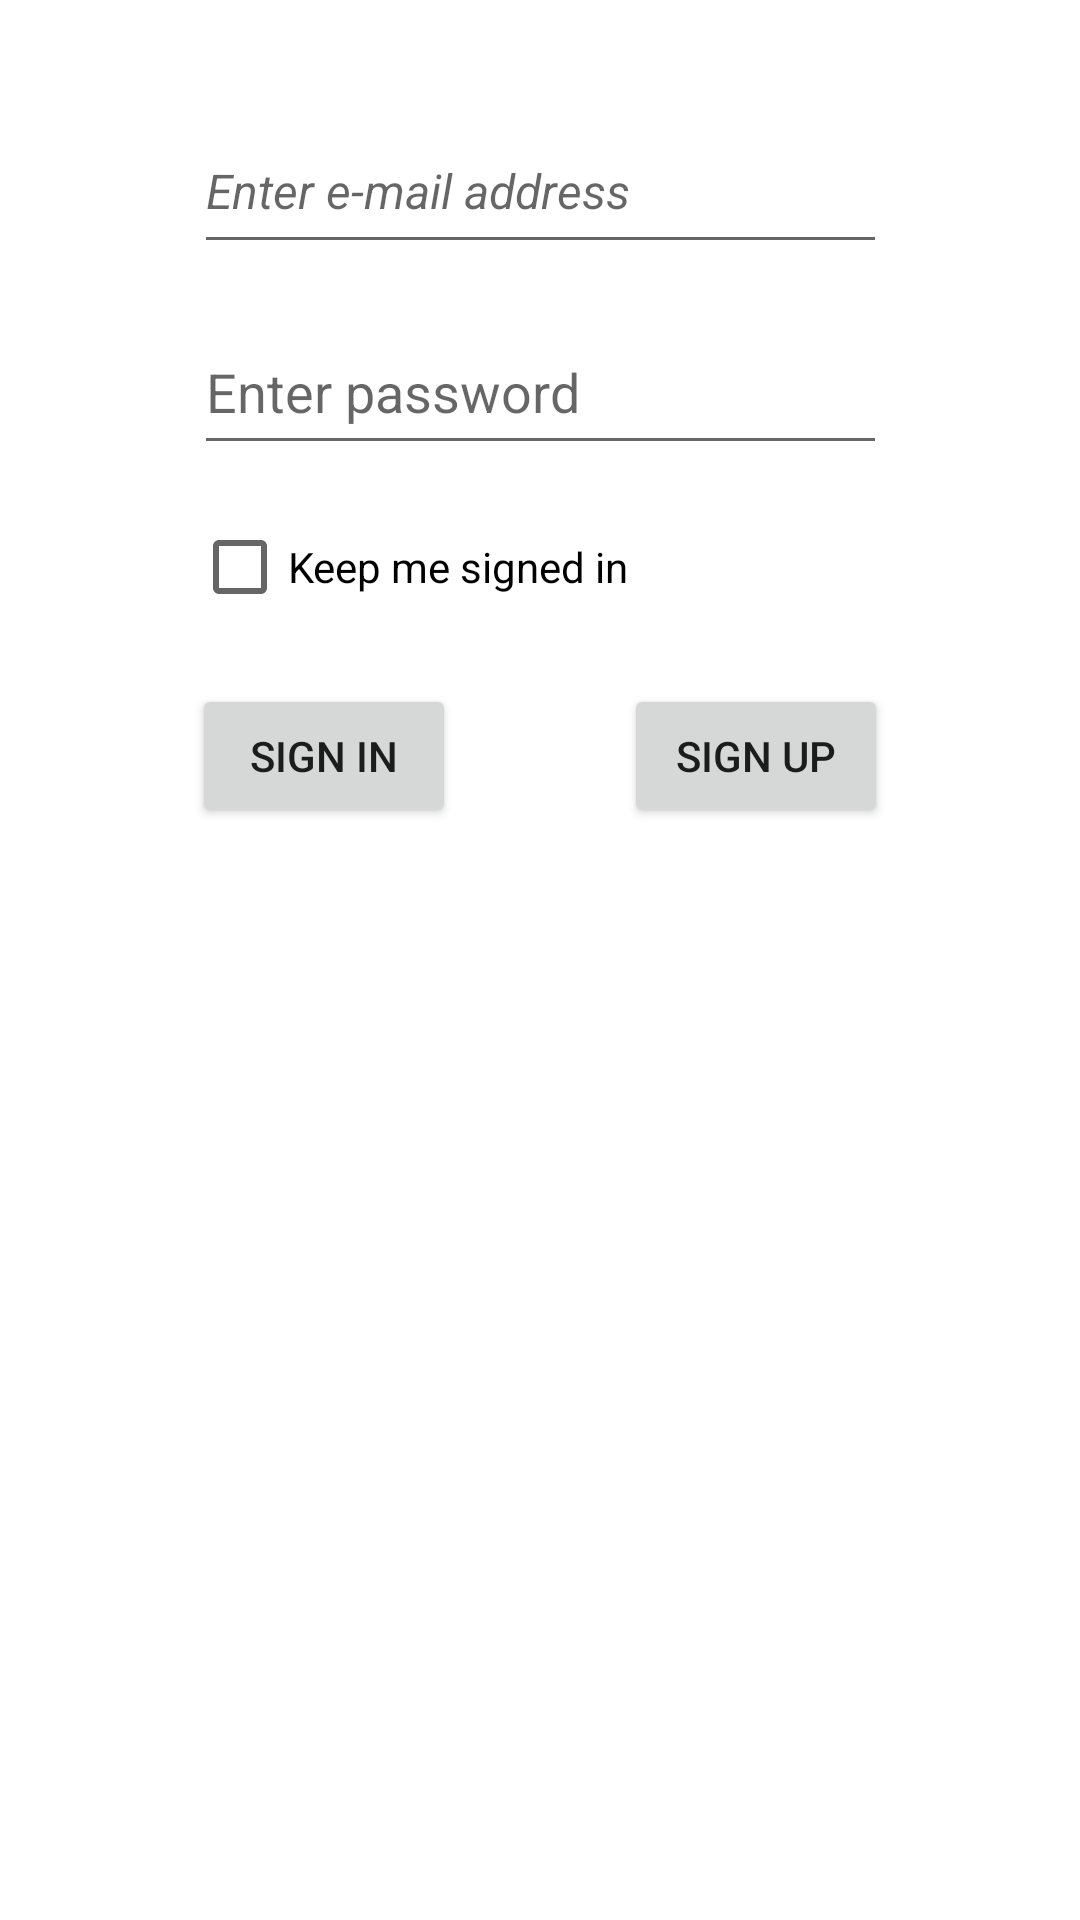

The Android layout XML behind this screen, and the referenced resources:
<!-- AndroidManifest.xml: application theme Theme.HideYourPhotos -->
<!-- res/layout/activity_main.xml -->
<?xml version="1.0" encoding="utf-8"?>
<androidx.constraintlayout.widget.ConstraintLayout xmlns:android="http://schemas.android.com/apk/res/android"
    xmlns:app="http://schemas.android.com/apk/res-auto"
    xmlns:tools="http://schemas.android.com/tools"
    android:layout_width="match_parent"
    android:layout_height="match_parent"
    tools:context=".MainActivity">

    <EditText
        android:id="@+id/passwordText"
        android:layout_width="231dp"
        android:layout_height="52dp"
        android:layout_marginTop="15dp"
        android:ems="10"
        android:hint="Enter password"
        android:inputType="textPersonName"
        app:layout_constraintEnd_toEndOf="parent"
        app:layout_constraintStart_toStartOf="parent"
        app:layout_constraintTop_toBottomOf="@+id/eMailText" />

    <EditText
        android:id="@+id/eMailText"
        android:layout_width="231dp"
        android:layout_height="52dp"
        android:layout_marginTop="36dp"
        android:ems="10"
        android:fontFamily="sans-serif"
        android:hint="Enter e-mail address"
        android:inputType="textPersonName"
        android:textAllCaps="false"
        android:textAppearance="@style/TextAppearance.AppCompat.Medium"
        android:textSize="16sp"
        android:textStyle="italic"
        android:typeface="normal"
        app:layout_constraintEnd_toEndOf="parent"
        app:layout_constraintStart_toStartOf="parent"
        app:layout_constraintTop_toTopOf="parent" />

    <Button
        android:id="@+id/signInButton"
        android:layout_width="wrap_content"
        android:layout_height="wrap_content"
        android:layout_marginTop="20dp"
        android:onClick="signInClicked"
        android:text="SIGN IN"
        app:layout_constraintStart_toStartOf="@+id/checkBox"
        app:layout_constraintTop_toBottomOf="@+id/checkBox" />

    <Button
        android:id="@+id/signUpButton"
        android:layout_width="wrap_content"
        android:layout_height="wrap_content"
        android:layout_marginTop="20dp"
        android:onClick="signUpClicked"
        android:text="SIGN UP"
        app:layout_constraintEnd_toEndOf="@+id/checkBox"
        app:layout_constraintTop_toBottomOf="@+id/checkBox" />

    <CheckBox
        android:id="@+id/checkBox"
        android:layout_width="232dp"
        android:layout_height="38dp"
        android:layout_marginTop="15dp"
        android:text="Keep me signed in"
        app:layout_constraintEnd_toEndOf="parent"
        app:layout_constraintStart_toStartOf="parent"
        app:layout_constraintTop_toBottomOf="@+id/passwordText" />

</androidx.constraintlayout.widget.ConstraintLayout>
<!-- resources referenced by this layout -->
<resources>
  <style name="Theme.HideYourPhotos" parent="Theme.MaterialComponents.DayNight.DarkActionBar">
          
          <item name="colorPrimary">@color/purple_500</item>
          <item name="colorPrimaryVariant">@color/purple_700</item>
          <item name="colorOnPrimary">@color/white</item>
          
          <item name="colorSecondary">@color/teal_200</item>
          <item name="colorSecondaryVariant">@color/teal_700</item>
          <item name="colorOnSecondary">@color/black</item>
          
          <item name="android:statusBarColor" tools:targetApi="l">?attr/colorPrimaryVariant</item>
          
      </style>
  <!-- not gathered from this repository: default colours our renderer supplied (Android Studio template values) -->
  <color name="purple_500">#FF6200EE</color>
  <color name="purple_700">#FF3700B3</color>
  <color name="teal_200">#FF03DAC5</color>
  <color name="teal_700">#FF018786</color>
  <color name="black">#FF000000</color>
  <color name="white">#FFFFFFFF</color>
</resources>
